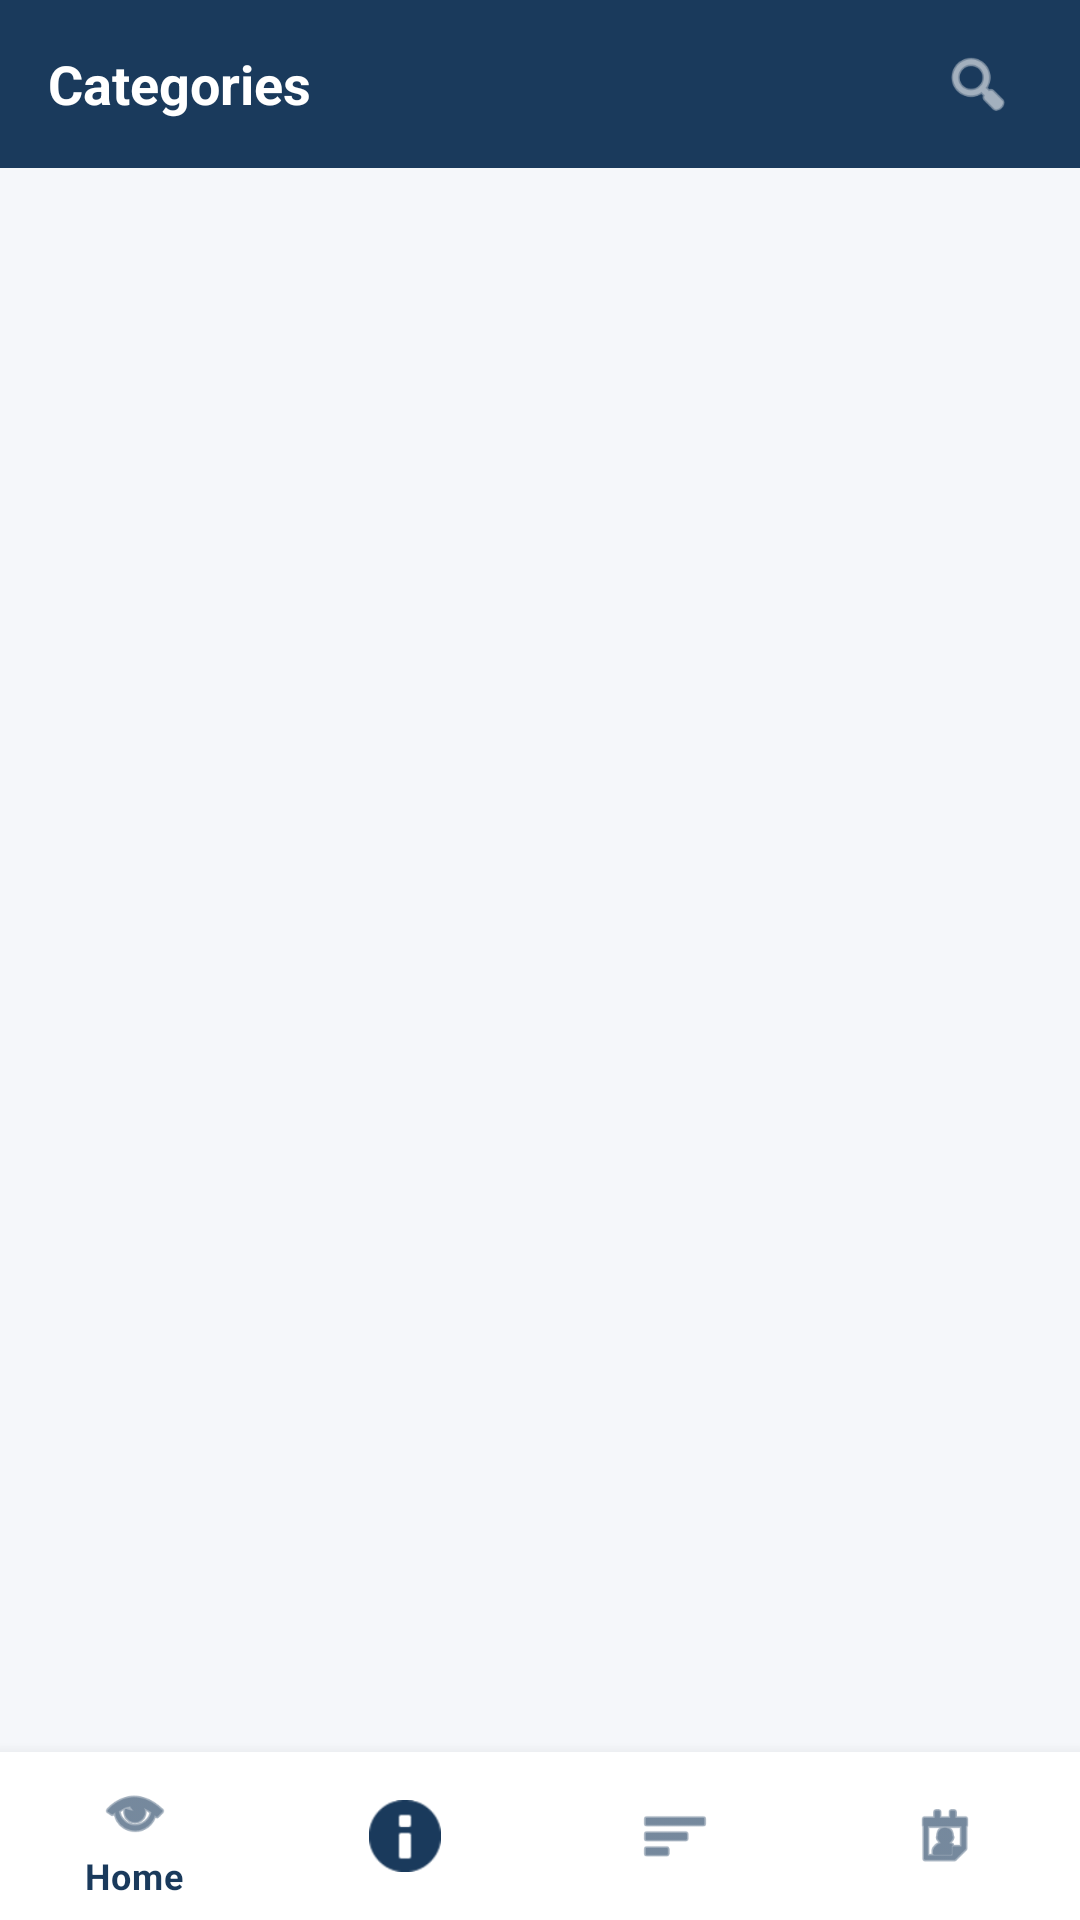

Layout XML and referenced resources for this Android screen:
<!-- AndroidManifest.xml: application theme Theme.LGUConnect -->
<!-- res/layout/activity_categories.xml -->
<?xml version="1.0" encoding="utf-8"?>
<androidx.coordinatorlayout.widget.CoordinatorLayout xmlns:android="http://schemas.android.com/apk/res/android"
    xmlns:app="http://schemas.android.com/apk/res-auto"
    android:layout_width="match_parent"
    android:layout_height="match_parent"
    android:background="@color/bg_light">

    <LinearLayout
        android:layout_width="match_parent"
        android:layout_height="match_parent"
        android:orientation="vertical">

        
        <LinearLayout
            android:layout_width="match_parent"
            android:layout_height="56dp"
            android:background="@color/deep_navy"
            android:gravity="center_vertical"
            android:paddingHorizontal="16dp">

            <TextView
                android:layout_width="0dp"
                android:layout_height="wrap_content"
                android:layout_weight="1"
                android:text="Categories"
                android:textColor="@color/white"
                android:textSize="18sp"
                android:textStyle="bold" />

            <ImageView
                android:layout_width="36dp"
                android:layout_height="36dp"
                android:padding="6dp"
                android:src="@android:drawable/ic_menu_search"
                app:tint="@color/white" />
        </LinearLayout>

        <androidx.recyclerview.widget.RecyclerView
            android:id="@+id/rvCategories"
            android:layout_width="match_parent"
            android:layout_height="0dp"
            android:layout_weight="1"
            android:clipToPadding="false"
            android:padding="12dp"
            android:paddingBottom="80dp" />
    </LinearLayout>

    <com.google.android.material.bottomnavigation.BottomNavigationView
        android:id="@+id/bottomNav"
        android:layout_width="match_parent"
        android:layout_height="wrap_content"
        android:layout_gravity="bottom"
        android:background="@color/white"
        app:itemIconTint="@color/deep_navy"
        app:itemTextColor="@color/deep_navy"
        app:menu="@menu/bottom_nav_menu" />

</androidx.coordinatorlayout.widget.CoordinatorLayout>
<!-- resources referenced by this layout -->
<resources>
  <color name="bg_light">#F5F7FA</color>
  <color name="deep_navy">#1A3A5C</color>
  <color name="white">#FFFFFF</color>
  <style name="Theme.LGUConnect" parent="Theme.MaterialComponents.DayNight.NoActionBar">
          <item name="colorPrimary">@color/deep_navy</item>
          <item name="colorPrimaryVariant">@color/deep_navy_700</item>
          <item name="colorOnPrimary">@color/white</item>
          <item name="colorSecondary">@color/gold_accent</item>
          <item name="colorSecondaryVariant">@color/gold_accent</item>
          <item name="colorOnSecondary">@color/black</item>
          <item name="android:statusBarColor">@color/deep_navy</item>
          <item name="android:windowBackground">@color/bg_light</item>
          <item name="colorSurface">@color/white</item>
          <item name="colorOnSurface">@color/text_primary</item>
          <item name="android:textColorPrimary">@color/text_primary</item>
          <item name="android:textColorSecondary">@color/text_secondary</item>
      </style>
  <color name="deep_navy_700">#14314C</color>
  <color name="gold_accent">#D4AF37</color>
  <color name="black">#000000</color>
  <color name="text_primary">#102131</color>
  <color name="text_secondary">#5C6B78</color>
</resources>
